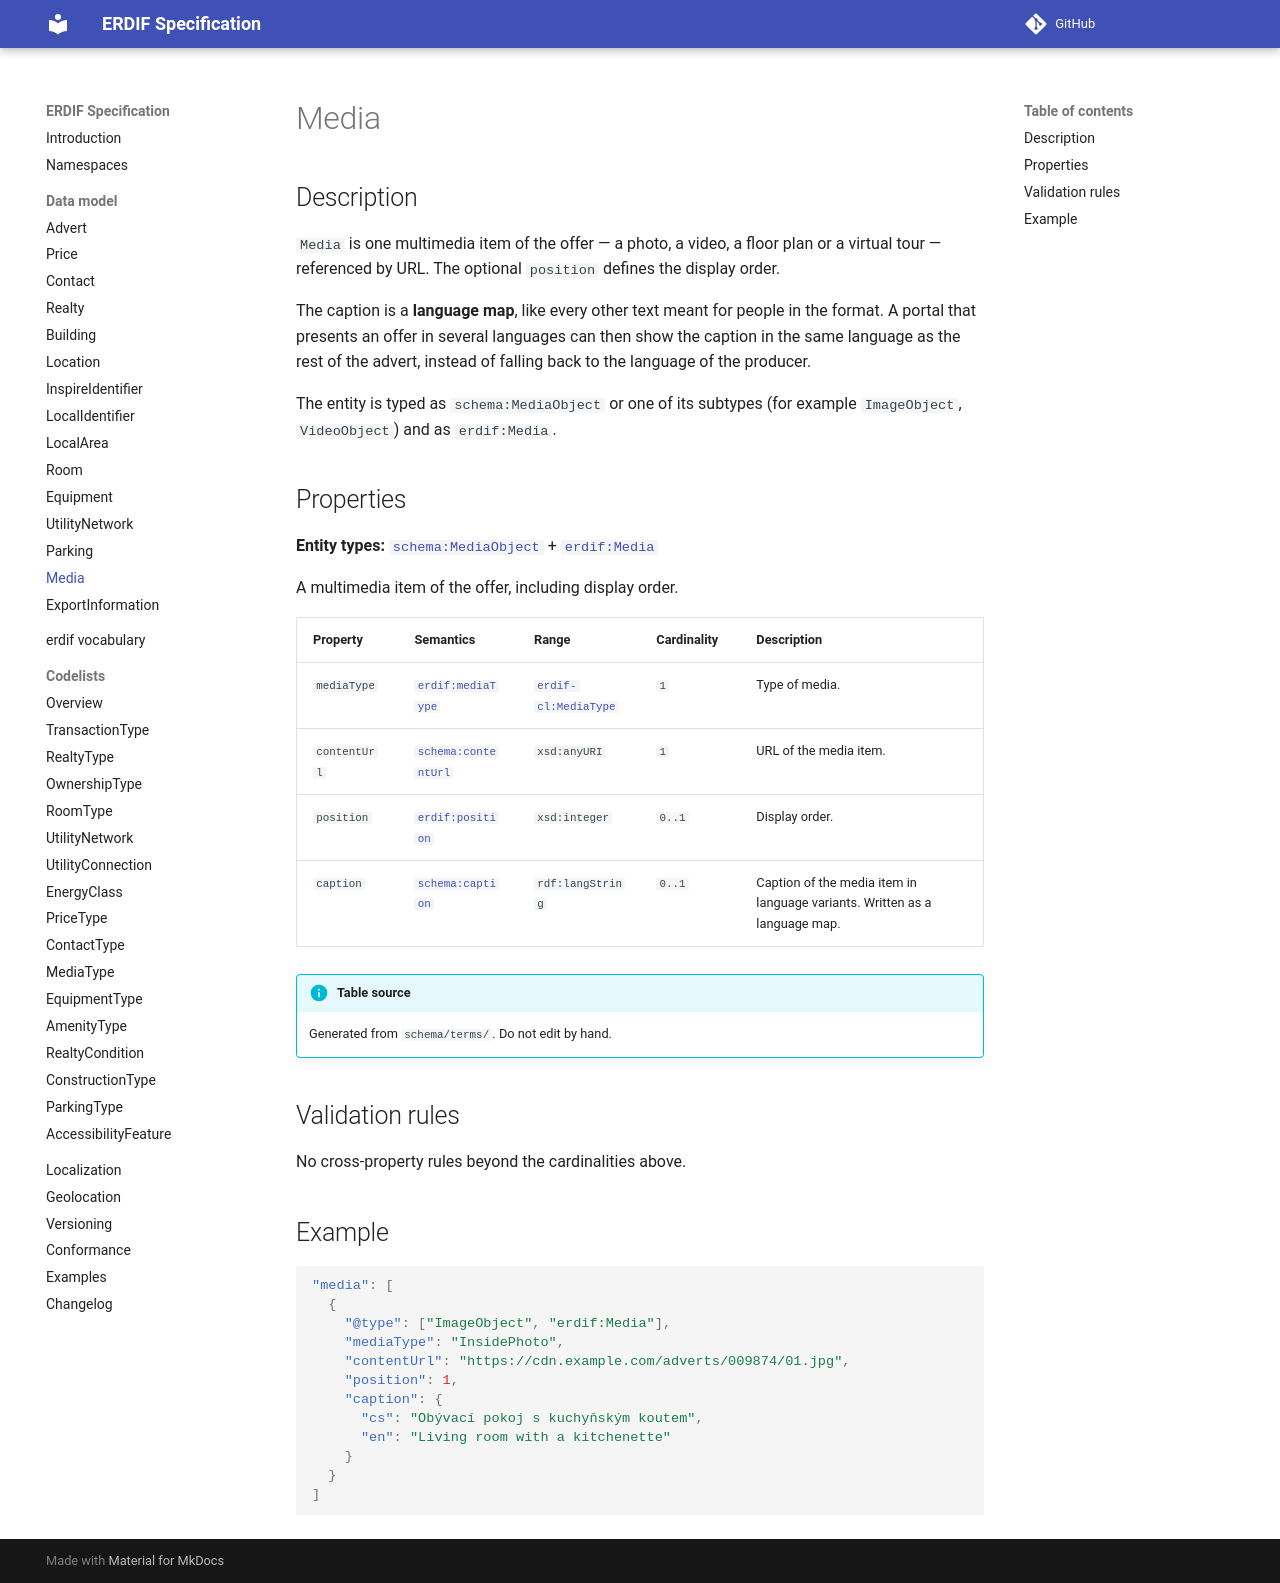

repository: erdif-org/erdif-spec · page: dev/model/media/index.html · generator: mkdocs

# Media

## Description

`Media` is one multimedia item of the offer — a photo, a video, a floor
plan or a virtual tour — referenced by URL. The optional `position` defines
the display order.

The caption is a **language map**, like every other text meant for people
in the format. A portal that presents an offer in several languages can
then show the caption in the same language as the rest of the advert,
instead of falling back to the language of the producer.

The entity is typed as `schema:MediaObject` or one of its subtypes (for
example `ImageObject`, `VideoObject`) and as `erdif:Media`.

## Properties

--8<-- "_partials/terms-media.md"

## Validation rules

--8<-- "_partials/rules-media.md"

## Example

```json
"media": [
  {
    "@type": ["ImageObject", "erdif:Media"],
    "mediaType": "InsidePhoto",
    "contentUrl": "https://cdn.example.com/adverts/009874/01.jpg",
    "position": 1,
    "caption": {
      "cs": "Obývací pokoj s kuchyňským koutem",
      "en": "Living room with a kitchenette"
    }
  }
]
```
